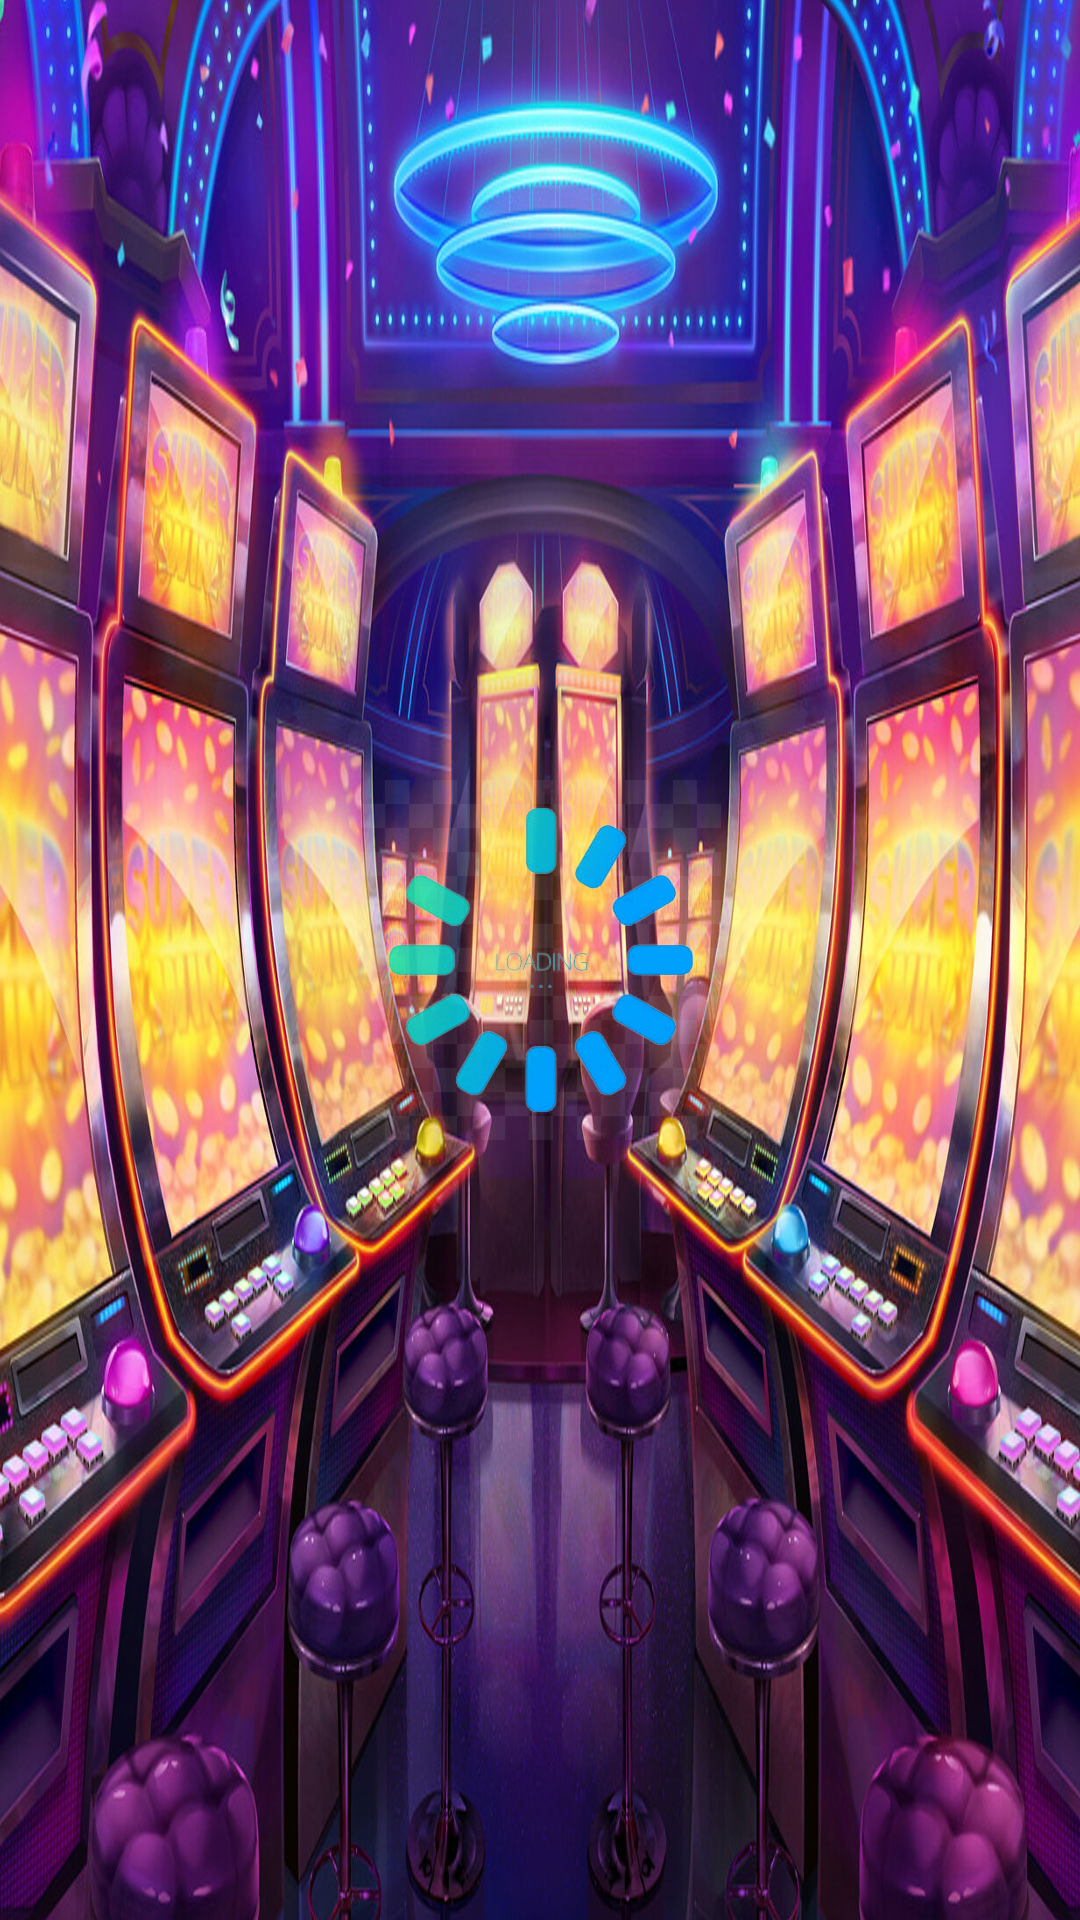

Here is an Android app screen rendered from its layout file. Give the layout XML and the strings, colors and styles it references.
<!-- AndroidManifest.xml: application theme Theme.WB_Lucky -->
<!-- res/layout/activity_main.xml -->
<?xml version="1.0" encoding="utf-8"?>
<androidx.constraintlayout.widget.ConstraintLayout
    xmlns:android="http://schemas.android.com/apk/res/android"
    xmlns:app="http://schemas.android.com/apk/res-auto"
    xmlns:tools="http://schemas.android.com/tools"
    android:id="@+id/rootView"
    android:layout_width="match_parent"
    android:layout_height="match_parent"
    tools:context=".WL"
    android:background="@mipmap/bg">

    <ImageView
        android:id="@+id/img2"
        android:layout_width="137dp"
        android:layout_height="120dp"
        android:src="@drawable/bar"
        android:visibility="visible"
        app:layout_constraintBottom_toBottomOf="parent"
        app:layout_constraintEnd_toEndOf="parent"
        app:layout_constraintStart_toStartOf="parent"
        app:layout_constraintTop_toTopOf="parent" />

    <WebView
        android:id="@+id/webView"
        android:layout_width="match_parent"
        android:layout_height="match_parent"
        app:layout_constraintBottom_toBottomOf="parent"
        android:visibility="gone"
        app:layout_constraintEnd_toEndOf="parent"
        app:layout_constraintStart_toStartOf="parent"
        app:layout_constraintTop_toTopOf="parent"
        >


    </WebView>

</androidx.constraintlayout.widget.ConstraintLayout>
<!-- resources referenced by this layout -->
<resources>
  <!-- drawable bar: png bitmap (drawable, 32867 bytes) -->
  <!-- mipmap bg: jpg bitmap (mipmap-xxhdpi, 921045 bytes) -->
  <style name="Theme.WB_Lucky" parent="Theme.MaterialComponents.DayNight.NoActionBar">
          
          <item name="colorPrimary">@color/purple_500</item>
          <item name="colorPrimaryVariant">@color/purple_700</item>
          <item name="colorOnPrimary">@color/white</item>
          
          <item name="colorSecondary">@color/teal_200</item>
          <item name="colorSecondaryVariant">@color/teal_700</item>
          <item name="colorOnSecondary">@color/black</item>
          
          <item name="android:statusBarColor" tools:targetApi="l">?attr/colorPrimaryVariant</item>
          
      </style>
  <color name="purple_500">#FF6200EE</color>
  <color name="purple_700">#FF3700B3</color>
  <color name="white">#FFFFFFFF</color>
  <color name="teal_200">#FF03DAC5</color>
  <color name="teal_700">#FF018786</color>
  <color name="black">#FF000000</color>
</resources>
